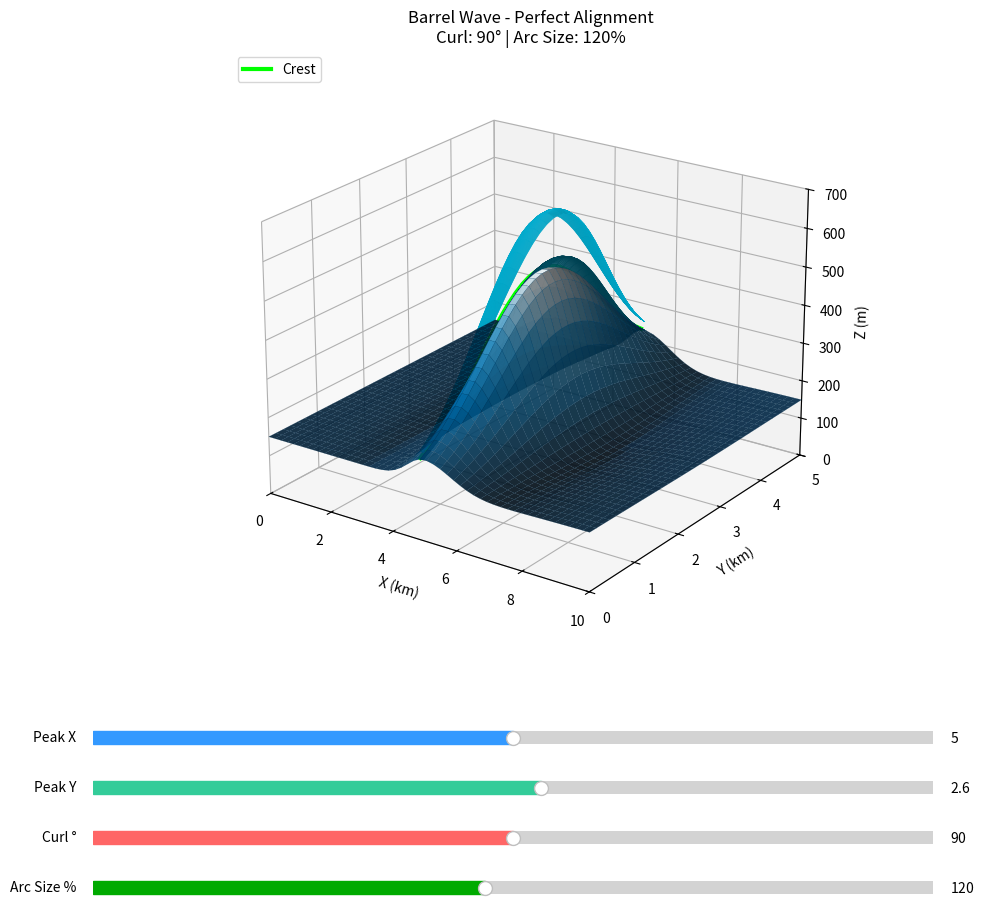

Source code (Python):
"""
Mega Tsunami - Tube perfectly aligned with wave crest
First column of tube = exact wave surface coordinates
"""

import numpy as np
import matplotlib.pyplot as plt
from matplotlib.widgets import Slider
from mpl_toolkits.mplot3d import Axes3D
import matplotlib.colors as mcolors

NX, NY = 50, 35
DOMAIN_X, DOMAIN_Y = 10000, 5000
WAVE_HEIGHT, WATER_DEPTH = 400.0, 150.0


def create_barrel_wave():
    x = np.linspace(0, DOMAIN_X, NX)
    y = np.linspace(0, DOMAIN_Y, NY)
    X, Y = np.meshgrid(x, y)
    X_km, Y_km = X / 1000, Y / 1000
    dx = x[1] - x[0]
    
    wave_cmap = mcolors.LinearSegmentedColormap.from_list('wave', [
        (0.0, '#001a33'), (0.4, '#0077bb'), (0.7, '#44aadd'), (1.0, '#ffffff')])
    tube_cmap = mcolors.LinearSegmentedColormap.from_list('tube', [
        (0.0, '#003344'), (0.5, '#0099bb'), (1.0, '#55ddff')])
    inner_cmap = mcolors.LinearSegmentedColormap.from_list('inner', [
        (0.0, '#001122'), (0.5, '#005577'), (1.0, '#0088aa')])
    
    def compute(peak_x, peak_y, curl_deg, arc_size_pct):
        cx, cy = peak_x * 1000, peak_y * 1000
        A, h = WAVE_HEIGHT, WATER_DEPTH
        sigma_y, wave_w = DOMAIN_Y * 0.38, 1800
        
        crest_j = np.argmin(np.abs(x - cx))
        
        # Main wave
        Z = np.zeros_like(X)
        for i in range(NY):
            for j in range(NX):
                wave_dx = X[i,j] - cx
                dy = (Y[i,j] - cy) / sigma_y
                lat = np.exp(-dy**2)
                ht = A * np.exp(-(wave_dx / (wave_w * (0.4 if wave_dx < 0 else 0.65)))**2)
                tr = -0.08 * A * np.exp(-((X[i,j] - cx - wave_w) / (wave_w * 1.2))**2)
                Z[i,j] = (ht + tr) * lat + h
        
        # === TUBE: First column matches wave exactly ===
        n_path = 40
        extend_distance = A * 1.2 * (arc_size_pct / 100)
        curl_rad = np.radians(curl_deg)
        tube_thickness = A * 0.35
        
        tube_X_outer = np.zeros((NY, n_path))
        tube_Y_outer = np.zeros((NY, n_path))
        tube_Z_outer = np.zeros((NY, n_path))
        
        tube_X_inner = np.zeros((NY, n_path))
        tube_Y_inner = np.zeros((NY, n_path))
        tube_Z_inner = np.zeros((NY, n_path))
        
        for i in range(NY):
            # === EXACT wave surface coordinates at crest ===
            wave_x_start = X[i, crest_j]
            wave_y_start = Y[i, crest_j]
            wave_z_start = Z[i, crest_j]
            
            dy_norm = (wave_y_start - cy) / sigma_y
            lat = max(0.05, np.exp(-dy_norm**2))
            
            local_extend = extend_distance * lat
            local_thick = tube_thickness * lat
            
            # Slope at crest (dZ/dX)
            if crest_j + 1 < NX and crest_j > 0:
                slope_z = (Z[i, crest_j + 1] - Z[i, crest_j - 1]) / (2 * dx)
            else:
                slope_z = 0
            
            # Initial tangent (following wave slope)
            init_tang_x = 1.0
            init_tang_z = slope_z
            init_len = np.sqrt(init_tang_x**2 + init_tang_z**2)
            init_tang_x /= init_len
            init_tang_z /= init_len
            
            # Initial normal (perpendicular to wave surface, pointing outward/up)
            init_norm_x = -init_tang_z
            init_norm_z = init_tang_x
            
            # End direction
            end_tang_x = np.sin(curl_rad)
            end_tang_z = -np.cos(curl_rad)
            
            # Build path by integration
            path_x = [wave_x_start]
            path_z = [wave_z_start]
            path_tang_x = [init_tang_x]
            path_tang_z = [init_tang_z]
            
            step = local_extend / (n_path - 1)
            curr_x = wave_x_start
            curr_z = wave_z_start
            
            for si in range(1, n_path):
                s = si / (n_path - 1)
                ease = 3*s*s - 2*s*s*s
                
                tang_x = init_tang_x * (1 - ease) + end_tang_x * ease
                tang_z = init_tang_z * (1 - ease) + end_tang_z * ease
                tlen = np.sqrt(tang_x**2 + tang_z**2) + 1e-6
                tang_x /= tlen
                tang_z /= tlen
                
                curr_x += tang_x * step
                curr_z += tang_z * step
                
                path_x.append(curr_x)
                path_z.append(curr_z)
                path_tang_x.append(tang_x)
                path_tang_z.append(tang_z)
            
            # Build surfaces
            for si in range(n_path):
                s = si / (n_path - 1)
                
                spine_x = path_x[si]
                spine_z = path_z[si]
                tang_x = path_tang_x[si]
                tang_z = path_tang_z[si]
                
                # Normal
                norm_x = -tang_z
                norm_z = tang_x
                
                taper = 1 - 0.2 * s
                thick_local = local_thick * taper
                
                # === INNER: exactly on spine (wave surface at start) ===
                tube_X_inner[i, si] = spine_x / 1000
                tube_Y_inner[i, si] = wave_y_start / 1000
                tube_Z_inner[i, si] = max(spine_z, h + 2)
                
                # === OUTER: offset by thickness in normal direction ===
                tube_X_outer[i, si] = (spine_x + norm_x * thick_local) / 1000
                tube_Y_outer[i, si] = wave_y_start / 1000
                tube_Z_outer[i, si] = max(spine_z + norm_z * thick_local, h + 2)
        
        # Verify first column matches wave
        for i in range(NY):
            tube_X_inner[i, 0] = X[i, crest_j] / 1000
            tube_Y_inner[i, 0] = Y[i, crest_j] / 1000
            tube_Z_inner[i, 0] = Z[i, crest_j]
        
        return Z, tube_X_outer, tube_Y_outer, tube_Z_outer, tube_X_inner, tube_Y_inner, tube_Z_inner, crest_j
    
    fig = plt.figure(figsize=(14, 10))
    ax = fig.add_subplot(111, projection='3d')
    plt.subplots_adjust(bottom=0.28)
    
    ax_px = plt.axes([0.2, 0.18, 0.6, 0.025])
    ax_py = plt.axes([0.2, 0.13, 0.6, 0.025])
    ax_curl = plt.axes([0.2, 0.08, 0.6, 0.025])
    ax_arc = plt.axes([0.2, 0.03, 0.6, 0.025])
    
    sl_px = Slider(ax_px, 'Peak X', 2, 8, valinit=5.0, valstep=0.2, color='#3399ff')
    sl_py = Slider(ax_py, 'Peak Y', 1, 4, valinit=2.5, valstep=0.2, color='#33cc99')
    sl_curl = Slider(ax_curl, 'Curl °', 30, 150, valinit=90, valstep=5, color='#ff6666')
    sl_arc = Slider(ax_arc, 'Arc Size %', 50, 200, valinit=120, valstep=10, color='#00aa00')
    
    def update(val):
        ax.clear()
        Z, tX_out, tY_out, tZ_out, tX_in, tY_in, tZ_in, cj = compute(
            sl_px.val, sl_py.val, sl_curl.val, sl_arc.val)
        
        # Wave
        Zn = (Z - Z.min()) / (Z.max() - Z.min() + 0.01)
        ax.plot_surface(X_km, Y_km, Z, facecolors=wave_cmap(Zn),
                       edgecolor='#003355', linewidth=0.1, alpha=0.9)
        
        # Tube outer
        tZn_out = (tZ_out - tZ_out.min()) / (tZ_out.max() - tZ_out.min() + 0.01)
        ax.plot_surface(tX_out, tY_out, tZ_out, facecolors=tube_cmap(tZn_out),
                       edgecolor='#00aacc', linewidth=0.3, alpha=0.92)
        
        # Tube inner
        tZn_in = (tZ_in - tZ_in.min()) / (tZ_in.max() - tZ_in.min() + 0.01)
        ax.plot_surface(tX_in, tY_in, tZ_in, facecolors=inner_cmap(tZn_in),
                       edgecolor='#004455', linewidth=0.25, alpha=0.88)
        
        # Crest line
        ax.plot(X_km[:, cj], Y_km[:, cj], Z[:, cj] + 3, 'lime', lw=3, label='Crest')
        
        ax.set_xlim(0, 10); ax.set_ylim(0, 5); ax.set_zlim(0, 700)
        ax.set_xlabel('X (km)'); ax.set_ylabel('Y (km)'); ax.set_zlabel('Z (m)')
        ax.view_init(elev=22, azim=-55)
        ax.set_title(f'Barrel Wave - Perfect Alignment\n'
                    f'Curl: {sl_curl.val:.0f}° | Arc Size: {sl_arc.val:.0f}%')
        ax.legend(loc='upper left')
        fig.canvas.draw_idle()
    
    for s in [sl_px, sl_py, sl_curl, sl_arc]:
        s.on_changed(update)
    
    update(None)
    print("✓ Tube first column = exact wave surface coordinates")
    plt.show()


if __name__ == "__main__":
    create_barrel_wave()
